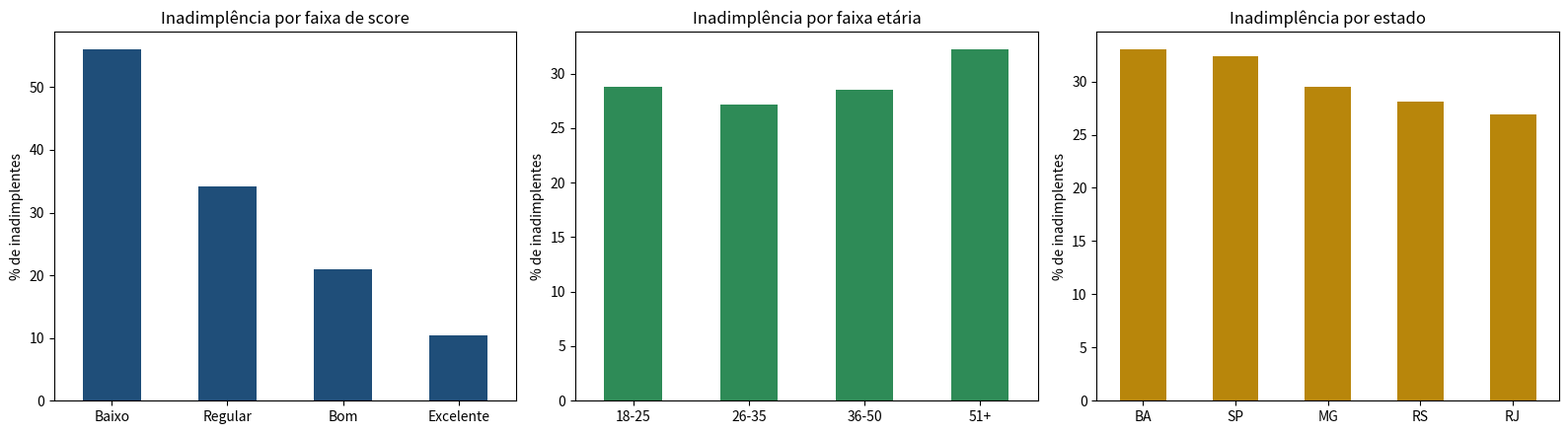

Here is the Python script that generated this plot:
"""
Projeto de portfólio: Análise exploratória de inadimplência
============================================================
Objetivo: investigar como score, renda e idade se relacionam com
a inadimplência (atraso de pagamento) em uma carteira de clientes.

Os dados são FICTÍCIOS, gerados no próprio script, para que o projeto
rode em qualquer computador sem depender de arquivos externos.

Bibliotecas: pandas, numpy, matplotlib
Instalação:  pip install pandas numpy matplotlib
"""

import numpy as np
import pandas as pd
import matplotlib.pyplot as plt

# ---------------------------------------------------------------
# 1. GERAÇÃO DOS DADOS FICTÍCIOS
# ---------------------------------------------------------------
np.random.seed(42)  # garante que o resultado seja sempre o mesmo
N = 1000            # número de clientes

df = pd.DataFrame({
    "idade": np.random.randint(18, 75, N),
    "renda_mensal": np.random.normal(4500, 2000, N).round(2),
    "score": np.random.randint(0, 1001, N),
    "estado": np.random.choice(["MG", "SP", "RJ", "BA", "RS"], N),
})

# Quanto menor o score, maior a chance de inadimplência (regra simulada)
probabilidade = 1 - (df["score"] / 1000)
df["inadimplente"] = np.random.rand(N) < (probabilidade * 0.6)

# Inserindo alguns problemas de propósito, para praticar a limpeza
df.loc[np.random.choice(N, 30, replace=False), "renda_mensal"] = np.nan
df.loc[np.random.choice(N, 10, replace=False), "renda_mensal"] = -100

# ---------------------------------------------------------------
# 2. PRIMEIRO OLHAR NOS DADOS
# ---------------------------------------------------------------
print("=== Primeiras linhas ===")
print(df.head())

print("\n=== Informações gerais ===")
df.info()

print("\n=== Estatísticas descritivas ===")
print(df.describe().round(2))

print("\n=== Valores ausentes por coluna ===")
print(df.isna().sum())

# ---------------------------------------------------------------
# 3. LIMPEZA
# ---------------------------------------------------------------
# Renda negativa não faz sentido: trato como valor ausente
df.loc[df["renda_mensal"] < 0, "renda_mensal"] = np.nan

# Preencho os ausentes com a mediana (menos sensível a valores extremos)
mediana_renda = df["renda_mensal"].median()
df["renda_mensal"] = df["renda_mensal"].fillna(mediana_renda)

print(f"\nRenda ausente preenchida com a mediana: R$ {mediana_renda:.2f}")

# ---------------------------------------------------------------
# 4. NOVAS COLUNAS (faixas)
# ---------------------------------------------------------------
df["faixa_score"] = pd.cut(
    df["score"],
    bins=[0, 300, 500, 700, 1000],
    labels=["Baixo", "Regular", "Bom", "Excelente"],
    include_lowest=True,
)

df["faixa_etaria"] = pd.cut(
    df["idade"],
    bins=[17, 25, 35, 50, 75],
    labels=["18-25", "26-35", "36-50", "51+"],
)

# ---------------------------------------------------------------
# 5. ANÁLISES
# ---------------------------------------------------------------
taxa_geral = df["inadimplente"].mean() * 100
print(f"\nTaxa geral de inadimplência: {taxa_geral:.1f}%")

# Taxa de inadimplência por faixa de score
por_score = (df.groupby("faixa_score", observed=True)["inadimplente"]
               .mean().mul(100).round(1))
print("\n=== Inadimplência (%) por faixa de score ===")
print(por_score)

# Taxa de inadimplência por faixa etária
por_idade = (df.groupby("faixa_etaria", observed=True)["inadimplente"]
               .mean().mul(100).round(1))
print("\n=== Inadimplência (%) por faixa etária ===")
print(por_idade)

# Taxa de inadimplência por estado
por_estado = (df.groupby("estado")["inadimplente"]
                .mean().mul(100).round(1).sort_values(ascending=False))
print("\n=== Inadimplência (%) por estado ===")
print(por_estado)

# Renda média: adimplentes x inadimplentes
renda_media = df.groupby("inadimplente")["renda_mensal"].mean().round(2)
print("\n=== Renda média (False = adimplente, True = inadimplente) ===")
print(renda_media)

# ---------------------------------------------------------------
# 6. GRÁFICOS
# ---------------------------------------------------------------
fig, eixos = plt.subplots(1, 3, figsize=(16, 4.5))

por_score.plot(kind="bar", ax=eixos[0], color="#1f4e79")
eixos[0].set_title("Inadimplência por faixa de score")
eixos[0].set_ylabel("% de inadimplentes")
eixos[0].set_xlabel("")
eixos[0].tick_params(axis="x", rotation=0)

por_idade.plot(kind="bar", ax=eixos[1], color="#2e8b57")
eixos[1].set_title("Inadimplência por faixa etária")
eixos[1].set_ylabel("% de inadimplentes")
eixos[1].set_xlabel("")
eixos[1].tick_params(axis="x", rotation=0)

por_estado.plot(kind="bar", ax=eixos[2], color="#b8860b")
eixos[2].set_title("Inadimplência por estado")
eixos[2].set_ylabel("% de inadimplentes")
eixos[2].set_xlabel("")
eixos[2].tick_params(axis="x", rotation=0)

plt.tight_layout()
plt.savefig("grafico_inadimplencia.png", dpi=150)
print("\nGráfico salvo em grafico_inadimplencia.png")

# ---------------------------------------------------------------
# 7. EXPORTAÇÃO
# ---------------------------------------------------------------
df.to_csv("base_tratada.csv", index=False, encoding="utf-8-sig")
print("Base tratada salva em base_tratada.csv")

# ---------------------------------------------------------------
# 8. CONCLUSÕES (edite com a sua interpretação!)
# ---------------------------------------------------------------
print("""
=== CONCLUSÕES ===
1. A inadimplência cai conforme o score aumenta, o que é coerente
   com o papel do score como indicador de risco.
2. As diferenças entre estados e faixas etárias são pequenas nestes
   dados simulados; em uma base real valeria testar se são relevantes.
3. Próximos passos: aplicar um teste estatístico e construir um
   modelo simples de classificação (regressão logística).
""")
